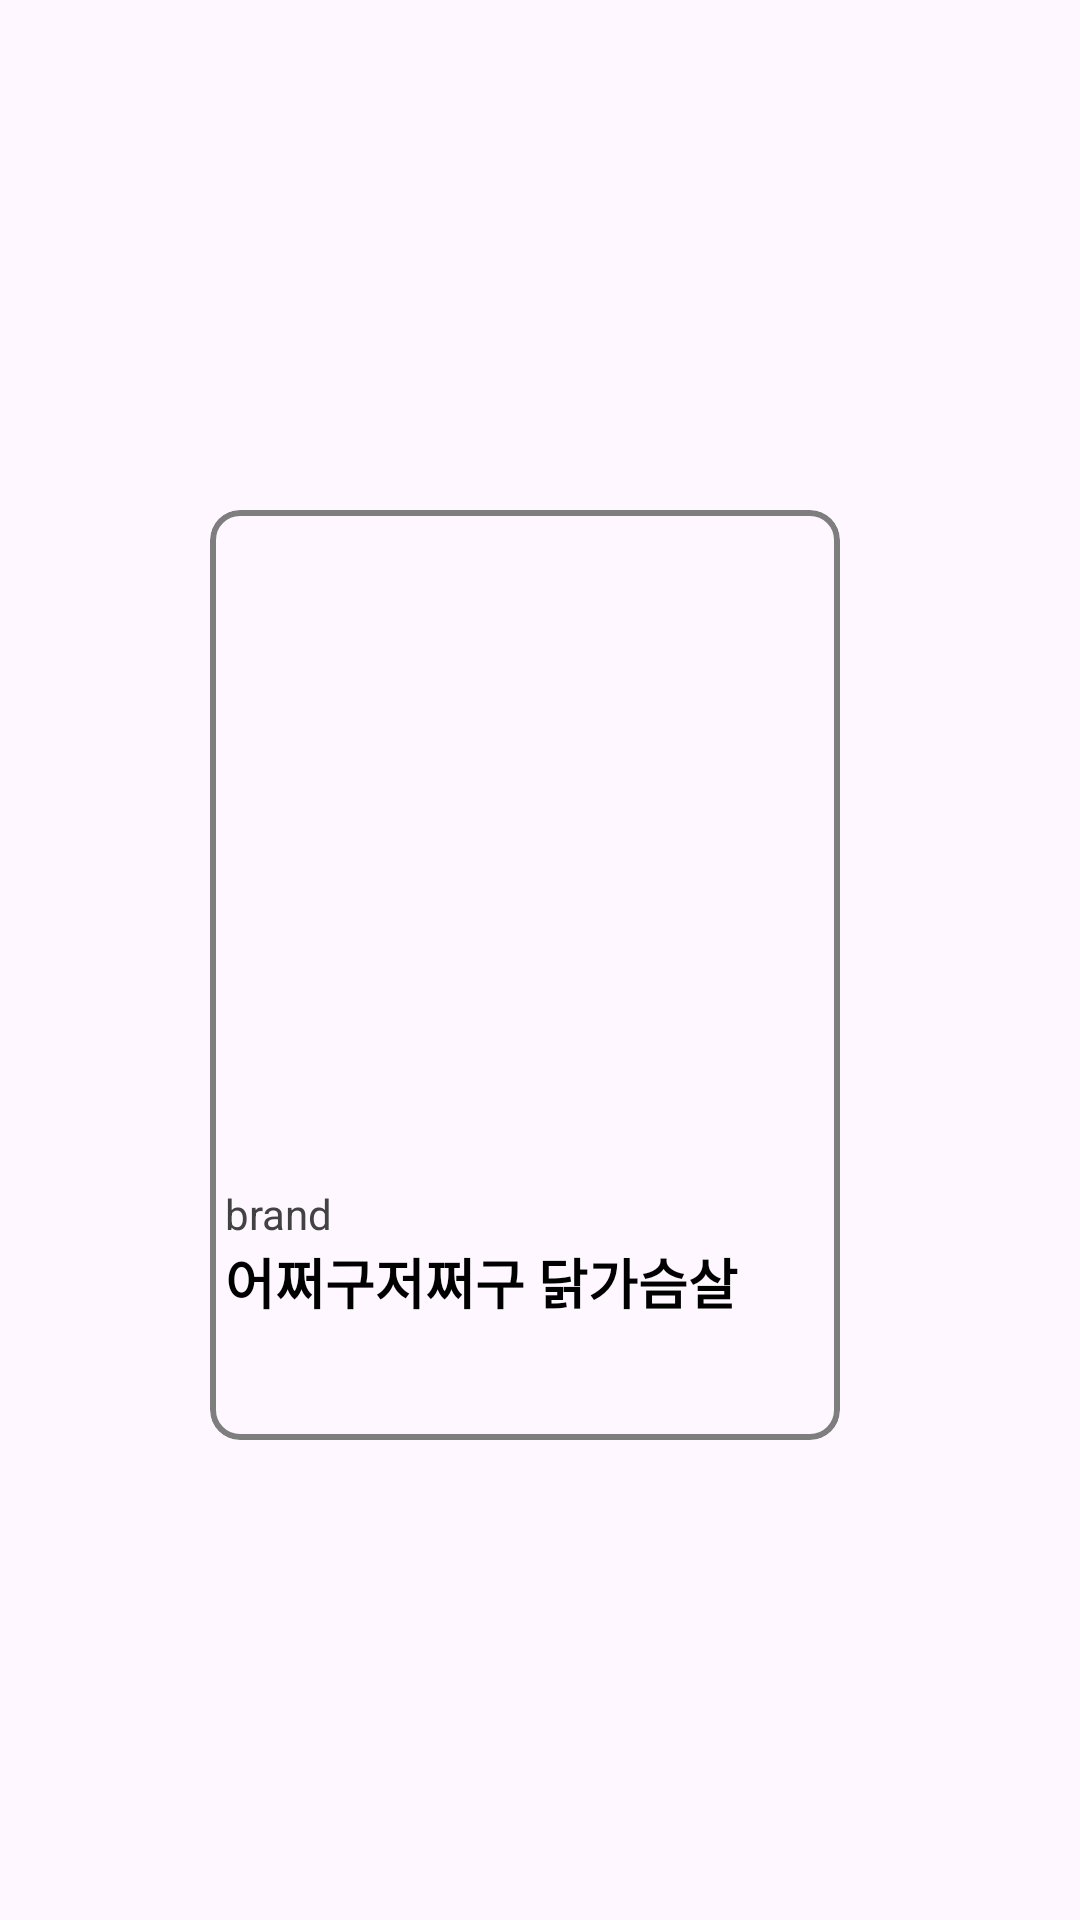

Here is an Android app screen rendered from its layout file. Give the layout XML and the strings, colors and styles it references.
<!-- AndroidManifest.xml: application theme Theme.ProteinPro -->
<!-- res/layout/food_item_cardview.xml -->
<?xml version="1.0" encoding="utf-8"?>
<androidx.constraintlayout.widget.ConstraintLayout xmlns:android="http://schemas.android.com/apk/res/android"
    xmlns:app="http://schemas.android.com/apk/res-auto"
    xmlns:tools="http://schemas.android.com/tools"
    android:layout_width="wrap_content"
    android:layout_height="wrap_content">


    <com.google.android.material.card.MaterialCardView
        android:layout_width="210dp"
        android:layout_height="310dp"
        app:cardCornerRadius="10dp"
        android:layout_marginRight="10dp"
        android:layout_marginTop="10dp"
        app:layout_constraintBottom_toBottomOf="parent"
        app:layout_constraintEnd_toEndOf="parent"
        app:layout_constraintStart_toStartOf="parent"
        app:layout_constraintTop_toTopOf="parent"
        app:strokeColor="#7E7E7E"
        app:strokeWidth="2dp">

        <LinearLayout
            android:id="@+id/linear_layout"
            android:layout_width="wrap_content"
            android:layout_height="match_parent"
            android:orientation="vertical"
            android:layout_margin="5dp"
            tools:layout_editor_absoluteX="0dp"
            tools:layout_editor_absoluteY="0dp">

            <ImageView
                android:id="@+id/food_img_IV"
                android:layout_width="200dp"
                android:layout_height="220dp"
                android:layout_gravity="center_horizontal"
                app:srcCompat="@drawable/ic_launcher_foreground" />

            <TextView
                android:id="@+id/brand_TV"
                android:layout_width="wrap_content"
                android:layout_height="wrap_content"
                android:text="brand"
                android:textColor="@color/cardview_dark_background" />

            <TextView
                android:id="@+id/name_TV"
                android:layout_width="wrap_content"
                android:layout_height="wrap_content"
                android:text="어쩌구저쩌구 닭가슴살"
                android:textSize="18sp"
                android:textStyle="bold"
                android:layout_marginBottom="10dp"/>

            <TextView
                android:id="@+id/data_TV"
                android:visibility="gone"
                android:layout_width="wrap_content"
                android:layout_height="wrap_content"
                android:text="단위 | 개수 | 0000원 " />

            <TextView
                android:id="@+id/proteinPerGram_TV"
                android:layout_width="wrap_content"
                android:layout_height="wrap_content"
                android:visibility="gone"
                android:text="단백질 1g당 0000원 " />

        </LinearLayout>

    </com.google.android.material.card.MaterialCardView>




</androidx.constraintlayout.widget.ConstraintLayout>
<!-- resources referenced by this layout -->
<resources>
  <style name="Theme.ProteinPro" parent="Base.Theme.ProteinPro" />
  <style name="Base.Theme.ProteinPro" parent="Theme.Material3.DayNight.NoActionBar">
          
          
          <item name="android:textColor">#000000</item>
      </style>
</resources>
